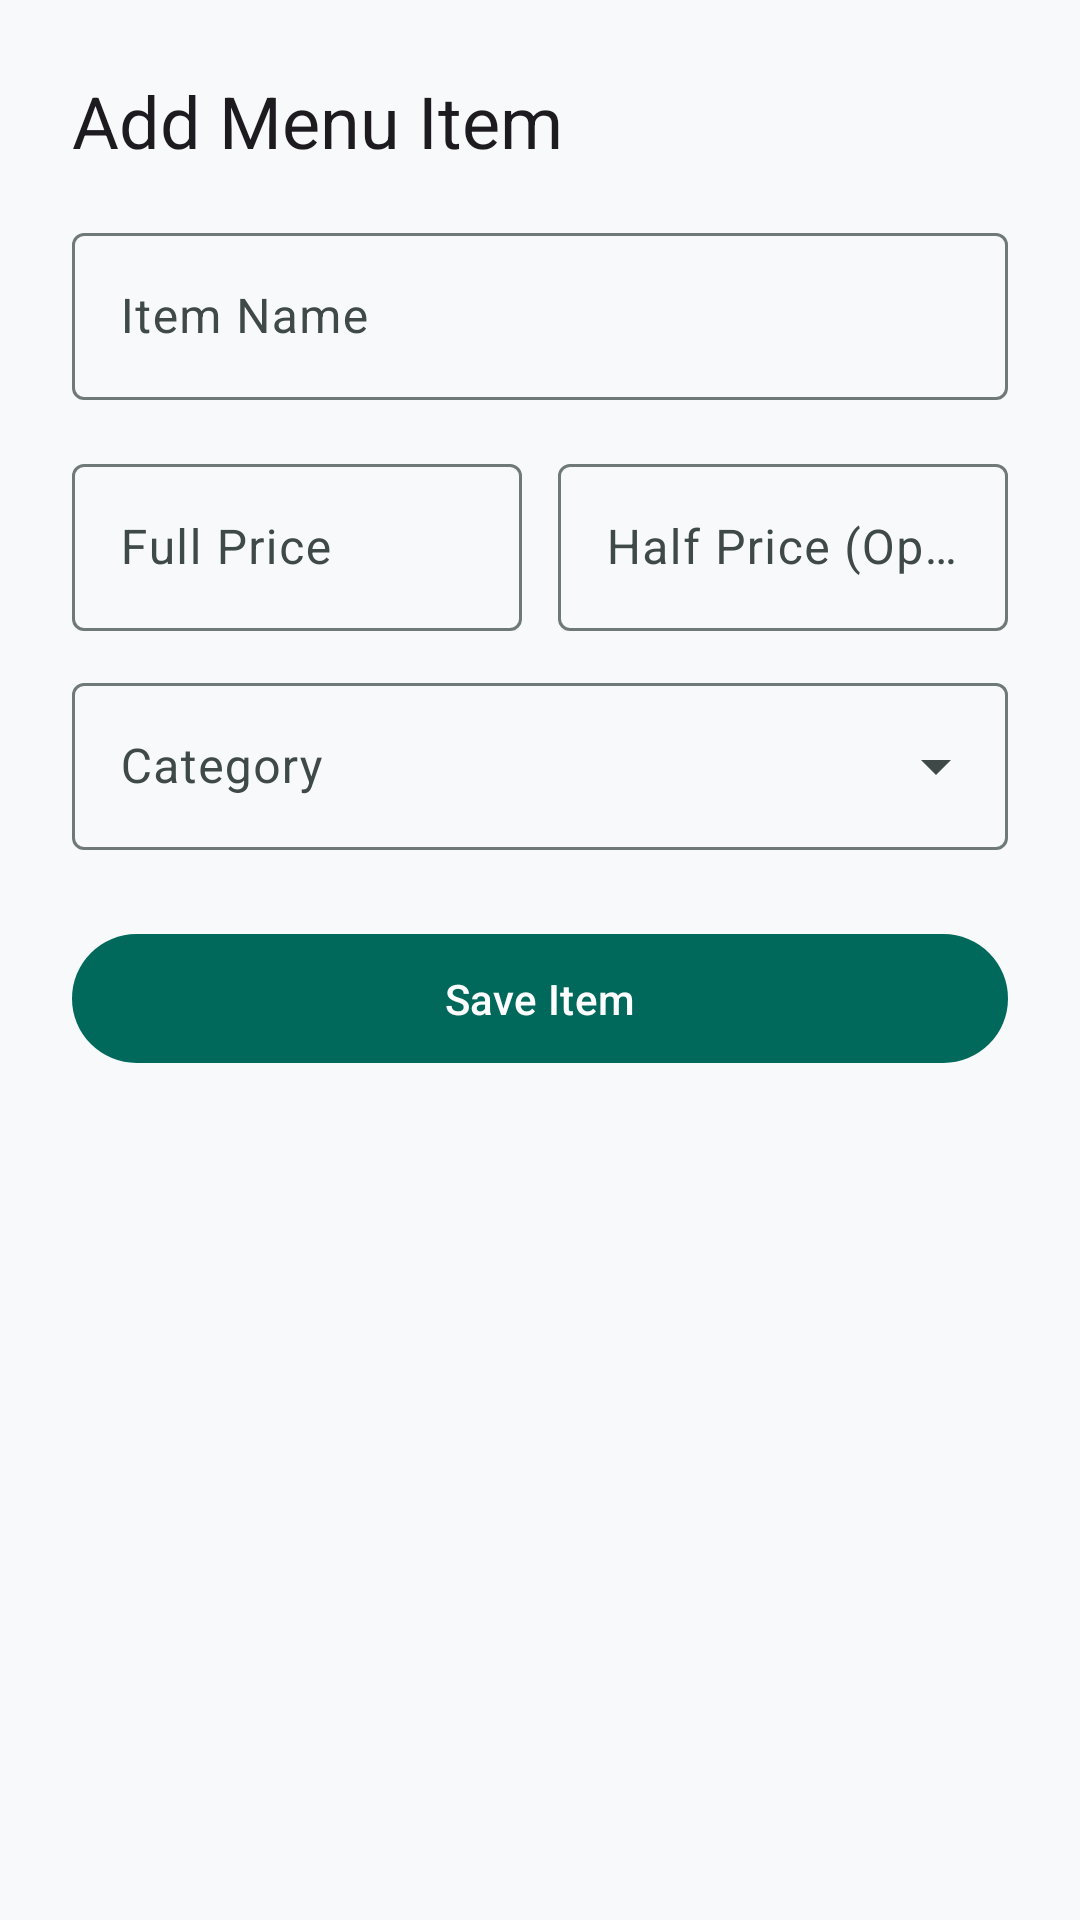

Write the Android layout XML for this screen, with the resource values it uses.
<!-- AndroidManifest.xml: application theme Theme.RestoBook -->
<!-- res/layout/dialog_new_menu_item.xml -->
<?xml version="1.0" encoding="utf-8"?>
<LinearLayout xmlns:android="http://schemas.android.com/apk/res/android"
    xmlns:app="http://schemas.android.com/apk/res-auto"
    android:layout_width="match_parent"
    android:layout_height="wrap_content"
    android:orientation="vertical"
    android:padding="24dp">

    <TextView
        android:id="@+id/title_text"
        android:layout_width="wrap_content"
        android:layout_height="wrap_content"
        android:text="Add Menu Item"
        android:textAppearance="@style/TextAppearance.Material3.HeadlineSmall" />

    <com.google.android.material.textfield.TextInputLayout
        style="@style/Widget.Material3.TextInputLayout.OutlinedBox"
        android:layout_width="match_parent"
        android:layout_height="wrap_content"
        android:layout_marginTop="16dp"
        android:hint="Item Name">

        <com.google.android.material.textfield.TextInputEditText
            android:id="@+id/name_edit_text"
            android:layout_width="match_parent"
            android:layout_height="wrap_content"
            android:inputType="text" />
    </com.google.android.material.textfield.TextInputLayout>

    <LinearLayout
        android:layout_width="match_parent"
        android:layout_height="wrap_content"
        android:layout_marginTop="16dp"
        android:orientation="horizontal">

        <com.google.android.material.textfield.TextInputLayout
            style="@style/Widget.Material3.TextInputLayout.OutlinedBox"
            android:layout_width="0dp"
            android:layout_height="wrap_content"
            android:layout_weight="1"
            android:layout_marginEnd="6dp"
            android:hint="Full Price"
            app:prefixText="₹">

            <com.google.android.material.textfield.TextInputEditText
                android:id="@+id/price_full_edit_text"
                android:layout_width="match_parent"
                android:layout_height="wrap_content"
                android:inputType="numberDecimal" />
        </com.google.android.material.textfield.TextInputLayout>

        <com.google.android.material.textfield.TextInputLayout
            style="@style/Widget.Material3.TextInputLayout.OutlinedBox"
            android:layout_width="0dp"
            android:layout_height="wrap_content"
            android:layout_weight="1"
            android:layout_marginStart="6dp"
            android:hint="Half Price (Optional)"
            app:prefixText="₹">

            <com.google.android.material.textfield.TextInputEditText
                android:id="@+id/price_half_edit_text"
                android:layout_width="match_parent"
                android:layout_height="wrap_content"
                android:inputType="numberDecimal" />
        </com.google.android.material.textfield.TextInputLayout>

    </LinearLayout>

    <com.google.android.material.textfield.TextInputLayout
        style="@style/Widget.Material3.TextInputLayout.OutlinedBox.ExposedDropdownMenu"
        android:layout_width="match_parent"
        android:layout_height="wrap_content"
        android:layout_marginTop="12dp"
        android:hint="Category">

        <AutoCompleteTextView
            android:id="@+id/category_dropdown"
            android:layout_width="match_parent"
            android:layout_height="wrap_content"
            android:inputType="none" />
    </com.google.android.material.textfield.TextInputLayout>

    <com.google.android.material.textfield.TextInputLayout
        android:id="@+id/new_category_layout"
        style="@style/Widget.Material3.TextInputLayout.OutlinedBox"
        android:layout_width="match_parent"
        android:layout_height="wrap_content"
        android:layout_marginTop="8dp"
        android:visibility="gone"
        android:hint="Enter New Category Name">

        <com.google.android.material.textfield.TextInputEditText
            android:id="@+id/new_category_edit_text"
            android:layout_width="match_parent"
            android:layout_height="wrap_content"
            android:inputType="textCapWords" />
    </com.google.android.material.textfield.TextInputLayout>

    
    <TextView
        android:id="@+id/price_edit_text"
        android:layout_width="0dp"
        android:layout_height="0dp"
        android:visibility="gone" />

    <com.google.android.material.button.MaterialButton
        android:id="@+id/save_button"
        android:layout_width="match_parent"
        android:layout_height="wrap_content"
        android:layout_marginTop="24dp"
        android:padding="12dp"
        android:text="Save Item" />

</LinearLayout>
<!-- resources referenced by this layout -->
<resources>
  <style name="Theme.RestoBook" parent="Base.Theme.RestoBook" />
  <style name="Base.Theme.RestoBook" parent="Theme.Material3.DayNight.NoActionBar">
          
          <item name="colorPrimary">@color/primary</item>
          <item name="colorOnPrimary">@color/on_primary</item>
          <item name="colorPrimaryContainer">@color/primary_container</item>
          <item name="colorOnPrimaryContainer">@color/on_primary_container</item>
          
          <item name="colorSecondary">@color/secondary</item>
          <item name="colorOnSecondary">@color/on_secondary</item>
          <item name="colorSecondaryContainer">@color/secondary_container</item>
  
          <item name="android:colorBackground">@color/background</item>
          <item name="colorSurface">@color/surface</item>
          <item name="colorOnSurface">@color/on_surface</item>
          <item name="colorSurfaceVariant">@color/surface_variant</item>
          <item name="colorOnSurfaceVariant">@color/on_surface_variant</item>
          <item name="colorOutline">@color/outline</item>
  
          
          <item name="android:statusBarColor">@color/background</item>
          <item name="android:windowLightStatusBar">true</item>
          <item name="android:navigationBarColor">@color/background</item>
          <item name="android:windowLightNavigationBar" tools:ignore="NewApi">true</item>
          
          <item name="bottomNavigationStyle">@style/Widget.App.BottomNavigationView</item>
      </style>
  <color name="primary">#00695C</color>
  <color name="on_primary">#FFFFFF</color>
  <color name="primary_container">#D0E8E5</color>
  <color name="on_primary_container">#00201C</color>
  <color name="secondary">#006A60</color>
  <color name="on_secondary">#FFFFFF</color>
  <color name="secondary_container">#70F7E9</color>
  <color name="background">#F8F9FA</color>
  <color name="surface">#FFFFFF</color>
  <color name="on_surface">#191C1B</color>
  <color name="surface_variant">#DEE5E3</color>
  <color name="on_surface_variant">#3F4947</color>
  <color name="outline">#6F7977</color>
  <style name="Widget.App.BottomNavigationView" parent="Widget.Material3.BottomNavigationView">
          <item name="itemActiveIndicatorStyle">@style/Widget.App.BottomNavigationView.ActiveIndicator</item>
      </style>
  <style name="Widget.App.BottomNavigationView.ActiveIndicator" parent="Widget.Material3.BottomNavigationView.ActiveIndicator">
          <item name="android:color">@color/primary</item>
          <item name="android:height">40dp</item>
          <item name="marginHorizontal">16dp</item>
      </style>
</resources>
